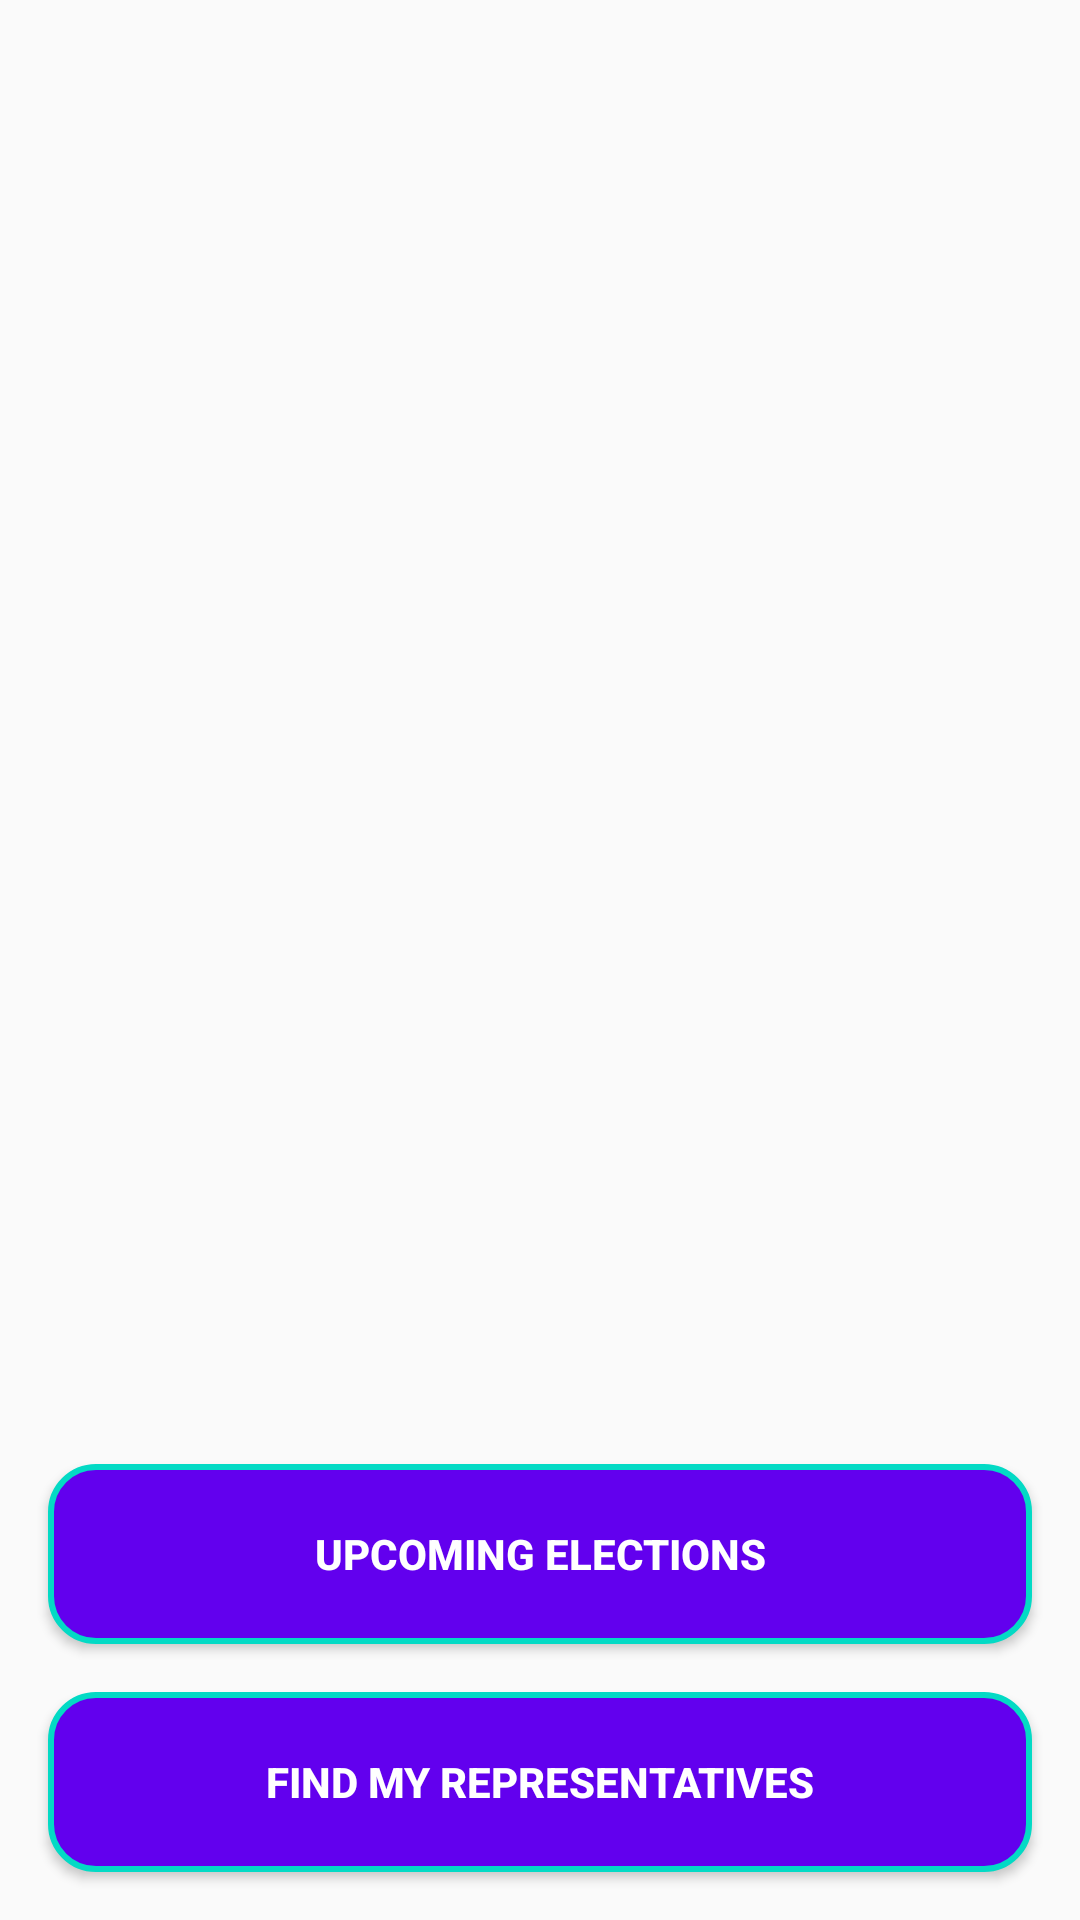

Layout XML and referenced resources for this Android screen:
<!-- AndroidManifest.xml: application theme AppTheme -->
<!-- res/layout/fragment_launch.xml -->
<?xml version="1.0" encoding="utf-8"?>
<layout xmlns:android="http://schemas.android.com/apk/res/android"
    xmlns:app="http://schemas.android.com/apk/res-auto"
    xmlns:tools="http://schemas.android.com/tools">

    <androidx.constraintlayout.widget.ConstraintLayout
        android:layout_width="match_parent"
        android:layout_height="match_parent"
        tools:context="com.example.android.politicalpreparedness.MainActivity">

        <ImageView
            android:id="@+id/ballot_logo"
            android:layout_width="match_parent"
            android:layout_height="wrap_content"
            android:background="@drawable/ballot_logo"
            app:layout_constraintBottom_toTopOf="@id/upcoming_button"
            app:layout_constraintTop_toTopOf="parent"
            app:layout_constraintStart_toStartOf="parent"
            app:layout_constraintEnd_toEndOf="parent"
            android:layout_margin="@dimen/big_margin"
            android:foregroundGravity="center"/>

        <Button
            android:id="@+id/upcoming_button"
            android:layout_width="match_parent"
            android:layout_height="60dp"
            app:layout_constraintBottom_toTopOf="@+id/representatives_button"
            app:layout_constraintStart_toStartOf="parent"
            app:layout_constraintEnd_toEndOf="parent"
            android:text="@string/upcoming_button"
            style="@style/Buttons" />

        <Button
            android:id="@+id/representatives_button"
            android:layout_width="match_parent"
            android:layout_height="60dp"
            app:layout_constraintBottom_toBottomOf="parent"
            app:layout_constraintStart_toStartOf="parent"
            app:layout_constraintEnd_toEndOf="parent"
            android:layout_marginBottom="@dimen/small_margin"
            android:text="@string/representatives_button"
            style="@style/Buttons"/>

    </androidx.constraintlayout.widget.ConstraintLayout>
</layout>
<!-- resources referenced by this layout -->
<resources>
  <dimen name="big_margin">16dp</dimen>
  <dimen name="small_margin">4dp</dimen>
  <string name="representatives_button">Find my representatives</string>
  <string name="upcoming_button">Upcoming elections</string>
  <style name="Buttons">
          <item name="android:textAllCaps">true</item>
          <item name="android:textStyle">bold</item>
          <item name="android:layout_margin">@dimen/big_margin</item>
          <item name="android:background">@drawable/button_shape</item>
          <item name="android:textColor">@color/white</item>
  
  
      </style>
  <style name="AppTheme" parent="Theme.AppCompat.Light.DarkActionBar">
          
          <item name="colorPrimary">@color/colorPrimary</item>
          <item name="colorPrimaryDark">@color/colorPrimaryDark</item>
          <item name="colorAccent">@color/colorAccent</item>
      </style>
  <!-- drawable button_shape (drawable) -->
  <?xml version="1.0" encoding="utf-8"?>
  <selector xmlns:android="http://schemas.android.com/apk/res/android">
      <item
          android:state_focused="true"
          android:state_pressed="true"
          android:drawable="@color/colorPrimary"/>
  
      <item
          android:state_focused="false"
          android:state_pressed="true"
          android:drawable="@color/colorAccent"/>
      <item>
          <shape android:shape="rectangle">
              <corners android:radius="15dip"/>
              <stroke android:width="2dip" android:color="@color/colorAccent"/>
              <solid android:color="@color/colorPrimary"/>
          </shape>
      </item>
  
  
  </selector>
  <!-- not gathered from this repository: default colours our renderer supplied (Android Studio template values) -->
  <color name="white">#FFFFFFFF</color>
  <color name="colorPrimary">#FF6200EE</color>
  <color name="colorPrimaryDark">#FF3700B3</color>
  <color name="colorAccent">#FF03DAC5</color>
</resources>
